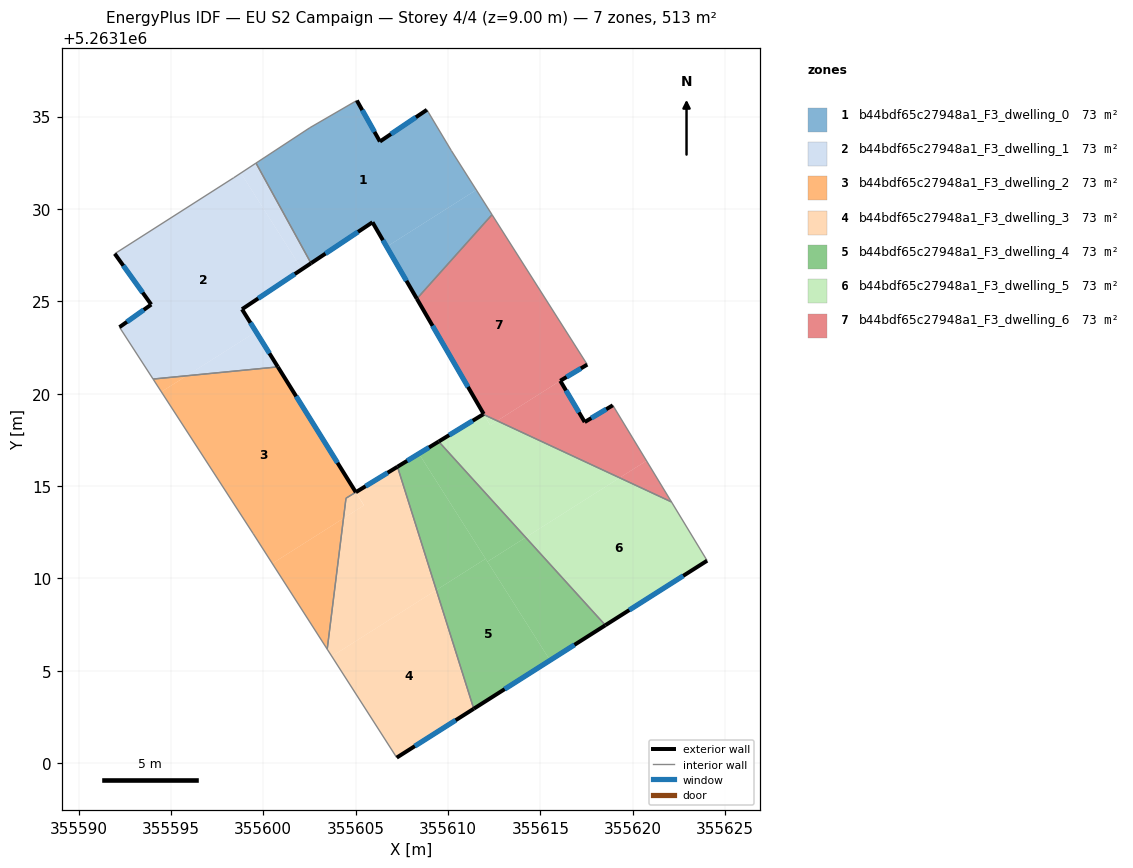
=== STOREY PLAN SPEC (per zone: floor XY polygon, exterior-wall plan segments, windows/doors) ===
zone 1: b44bdf65c27948a1_F3_dwelling_0  (73.3 m²)
  floor: (355608.86, 5263135.37) (355610.18, 5263133.15) (355611.53, 5263131.03) (355606.68, 5263127.95) (355605.91, 5263129.28) (355602.59, 5263127.06) (355599.61, 5263132.48) (355602.53, 5263134.40) (355605.07, 5263135.87) (355606.32, 5263133.65)
  floor: (355611.53, 5263131.03) (355612.38, 5263129.69) (355608.31, 5263125.14) (355606.68, 5263127.95)
  exterior wall: (355606.32, 5263133.65) – (355605.07, 5263135.87)  [2.5 m]
    window: (355606.02, 5263134.17) – (355605.36, 5263135.35)  [2.2 m²]
  exterior wall: (355608.86, 5263135.37) – (355606.32, 5263133.65)  [3.1 m]
    window: (355608.26, 5263134.96) – (355606.91, 5263134.05)  [2.6 m²]
  exterior wall: (355605.91, 5263129.28) – (355608.31, 5263125.14)  [4.8 m]
    window: (355606.48, 5263128.31) – (355607.75, 5263126.11)  [4.0 m²]
  exterior wall: (355602.59, 5263127.06) – (355605.91, 5263129.28)  [4.0 m]
    window: (355603.37, 5263127.58) – (355605.13, 5263128.76)  [3.4 m²]
  interior walls: 6
zone 2: b44bdf65c27948a1_F3_dwelling_1  (73.2 m²)
  floor: (355598.79, 5263131.94) (355602.09, 5263126.73) (355598.85, 5263124.57) (355599.61, 5263123.35) (355595.85, 5263120.97) (355594.04, 5263120.79) (355592.22, 5263123.60) (355593.94, 5263124.83) (355591.96, 5263127.58) (355598.40, 5263131.69)
  floor: (355599.61, 5263132.48) (355602.59, 5263127.06) (355602.09, 5263126.73) (355598.79, 5263131.94)
  floor: (355599.61, 5263123.35) (355600.79, 5263121.45) (355595.85, 5263120.97)
  exterior wall: (355598.85, 5263124.57) – (355602.59, 5263127.06)  [4.5 m]
    window: (355599.73, 5263125.16) – (355601.71, 5263126.48)  [3.8 m²]
  exterior wall: (355600.79, 5263121.45) – (355598.85, 5263124.57)  [3.7 m]
    window: (355600.34, 5263122.18) – (355599.31, 5263123.84)  [3.1 m²]
  exterior wall: (355593.94, 5263124.83) – (355592.22, 5263123.60)  [2.1 m]
    window: (355593.53, 5263124.54) – (355592.62, 5263123.89)  [1.8 m²]
  exterior wall: (355591.96, 5263127.58) – (355593.94, 5263124.83)  [3.4 m]
    window: (355592.43, 5263126.93) – (355593.47, 5263125.47)  [2.9 m²]
  interior walls: 5
zone 3: b44bdf65c27948a1_F3_dwelling_2  (73.5 m²)
  floor: (355600.79, 5263121.45) (355605.01, 5263114.66) (355604.48, 5263114.34) (355604.34, 5263113.25) (355600.49, 5263110.81) (355599.45, 5263112.42) (355594.48, 5263120.10) (355595.85, 5263120.97)
  floor: (355595.85, 5263120.97) (355594.48, 5263120.10) (355594.04, 5263120.79)
  floor: (355604.34, 5263113.25) (355603.46, 5263106.17) (355600.49, 5263110.81)
  exterior wall: (355605.01, 5263114.67) – (355600.79, 5263121.45)  [8.0 m]
    window: (355604.02, 5263116.26) – (355601.78, 5263119.86)  [6.7 m²]
  interior walls: 5
zone 4: b44bdf65c27948a1_F3_dwelling_3  (73.0 m²)
  floor: (355609.37, 5263109.37) (355611.39, 5263102.95) (355607.22, 5263100.30) (355603.71, 5263105.78)
  floor: (355607.27, 5263116.05) (355609.37, 5263109.37) (355603.71, 5263105.78) (355603.46, 5263106.17) (355604.34, 5263113.25) (355605.45, 5263113.96) (355605.01, 5263114.66)
  floor: (355605.01, 5263114.66) (355605.45, 5263113.95) (355604.34, 5263113.25) (355604.48, 5263114.34)
  exterior wall: (355607.22, 5263100.30) – (355611.39, 5263102.95)  [4.9 m]
    window: (355608.20, 5263100.92) – (355610.42, 5263102.32)  [4.2 m²]
  exterior wall: (355607.27, 5263116.05) – (355605.01, 5263114.67)  [2.6 m]
    window: (355606.74, 5263115.72) – (355605.54, 5263114.99)  [2.2 m²]
  interior walls: 4
zone 5: b44bdf65c27948a1_F3_dwelling_4  (73.2 m²)
  floor: (355609.50, 5263117.41) (355614.20, 5263112.22) (355612.14, 5263110.91) (355608.42, 5263116.75)
  floor: (355612.14, 5263110.91) (355615.52, 5263105.57) (355611.39, 5263102.95) (355609.37, 5263109.37) (355612.04, 5263111.06)
  floor: (355608.42, 5263116.75) (355612.04, 5263111.06) (355609.37, 5263109.37) (355607.27, 5263116.05)
  floor: (355614.20, 5263112.22) (355618.52, 5263107.47) (355615.52, 5263105.57) (355612.14, 5263110.91)
  exterior wall: (355609.50, 5263117.41) – (355607.27, 5263116.05)  [2.6 m]
    window: (355608.97, 5263117.09) – (355607.79, 5263116.37)  [2.2 m²]
  exterior wall: (355611.39, 5263102.95) – (355618.52, 5263107.47)  [8.4 m]
    window: (355613.07, 5263104.01) – (355616.85, 5263106.41)  [7.1 m²]
  interior walls: 2
zone 6: b44bdf65c27948a1_F3_dwelling_5  (73.3 m²)
  floor: (355622.10, 5263114.14) (355624.03, 5263110.96) (355618.52, 5263107.47) (355614.20, 5263112.22) (355619.29, 5263115.45)
  floor: (355612.66, 5263118.53) (355612.28, 5263118.29) (355611.96, 5263118.86)
  floor: (355619.29, 5263115.45) (355614.20, 5263112.22) (355609.50, 5263117.41) (355611.91, 5263118.88) (355611.96, 5263118.86) (355612.28, 5263118.29) (355612.66, 5263118.53)
  exterior wall: (355611.91, 5263118.88) – (355609.50, 5263117.41)  [2.8 m]
    window: (355611.34, 5263118.54) – (355610.06, 5263117.76)  [2.4 m²]
  exterior wall: (355618.52, 5263107.47) – (355624.03, 5263110.96)  [6.5 m]
    window: (355619.81, 5263108.29) – (355622.73, 5263110.14)  [5.5 m²]
  interior walls: 3
zone 7: b44bdf65c27948a1_F3_dwelling_6  (73.2 m²)
  floor: (355618.92, 5263119.37) (355620.74, 5263116.37) (355619.29, 5263115.45) (355612.66, 5263118.53) (355616.08, 5263120.70) (355617.40, 5263118.46)
  floor: (355612.38, 5263129.69) (355617.52, 5263121.61) (355617.54, 5263121.58) (355616.08, 5263120.70) (355612.66, 5263118.53) (355611.96, 5263118.86) (355608.31, 5263125.14)
  floor: (355620.74, 5263116.37) (355622.10, 5263114.14) (355619.29, 5263115.45)
  exterior wall: (355617.40, 5263118.46) – (355616.08, 5263120.70)  [2.6 m]
    window: (355617.09, 5263118.99) – (355616.39, 5263120.17)  [2.2 m²]
  exterior wall: (355618.92, 5263119.37) – (355617.40, 5263118.46)  [1.8 m]
    window: (355618.56, 5263119.16) – (355617.76, 5263118.68)  [1.5 m²]
  exterior wall: (355611.93, 5263118.90) – (355611.91, 5263118.88)  [0.0 m]
  exterior wall: (355608.31, 5263125.14) – (355611.93, 5263118.90)  [7.2 m]
    window: (355609.16, 5263123.67) – (355611.08, 5263120.37)  [6.1 m²]
  exterior wall: (355616.08, 5263120.70) – (355617.54, 5263121.58)  [1.7 m]
    window: (355616.42, 5263120.90) – (355617.19, 5263121.37)  [1.4 m²]
  interior walls: 4

=== DERIVED (storey summary) ===
Building: EU S2 Campaign
Storey: 4 of 4  (floor level z = 9.00 m)
Storey gross floor area: 512.7 m²
Zones on this storey: 7
  - b44bdf65c27948a1_F3_dwelling_0: floor 73.3 m²; exterior wall 14.4 m (43.2 m²); 4 window(s) 12.2 m²; WWR 28.1%
  - b44bdf65c27948a1_F3_dwelling_1: floor 73.2 m²; exterior wall 13.7 m (41.0 m²); 4 window(s) 11.5 m²; WWR 28.1%
  - b44bdf65c27948a1_F3_dwelling_2: floor 73.5 m²; exterior wall 8.0 m (24.0 m²); 1 window(s) 6.7 m²; WWR 28.1%
  - b44bdf65c27948a1_F3_dwelling_3: floor 73.0 m²; exterior wall 7.6 m (22.7 m²); 2 window(s) 6.4 m²; WWR 28.1%
  - b44bdf65c27948a1_F3_dwelling_4: floor 73.2 m²; exterior wall 11.1 m (33.2 m²); 2 window(s) 9.3 m²; WWR 28.1%
  - b44bdf65c27948a1_F3_dwelling_5: floor 73.3 m²; exterior wall 9.3 m (28.0 m²); 2 window(s) 7.9 m²; WWR 28.1%
  - b44bdf65c27948a1_F3_dwelling_6: floor 73.2 m²; exterior wall 13.3 m (39.9 m²); 4 window(s) 11.2 m²; WWR 28.1%
Zone adjacency (shared interzone walls):
  - b44bdf65c27948a1_F3_dwelling_0 ↔ b44bdf65c27948a1_F3_dwelling_1
  - b44bdf65c27948a1_F3_dwelling_0 ↔ b44bdf65c27948a1_F3_dwelling_6
  - b44bdf65c27948a1_F3_dwelling_1 ↔ b44bdf65c27948a1_F3_dwelling_2
  - b44bdf65c27948a1_F3_dwelling_2 ↔ b44bdf65c27948a1_F3_dwelling_3
  - b44bdf65c27948a1_F3_dwelling_3 ↔ b44bdf65c27948a1_F3_dwelling_4
  - b44bdf65c27948a1_F3_dwelling_4 ↔ b44bdf65c27948a1_F3_dwelling_5
  - b44bdf65c27948a1_F3_dwelling_5 ↔ b44bdf65c27948a1_F3_dwelling_6